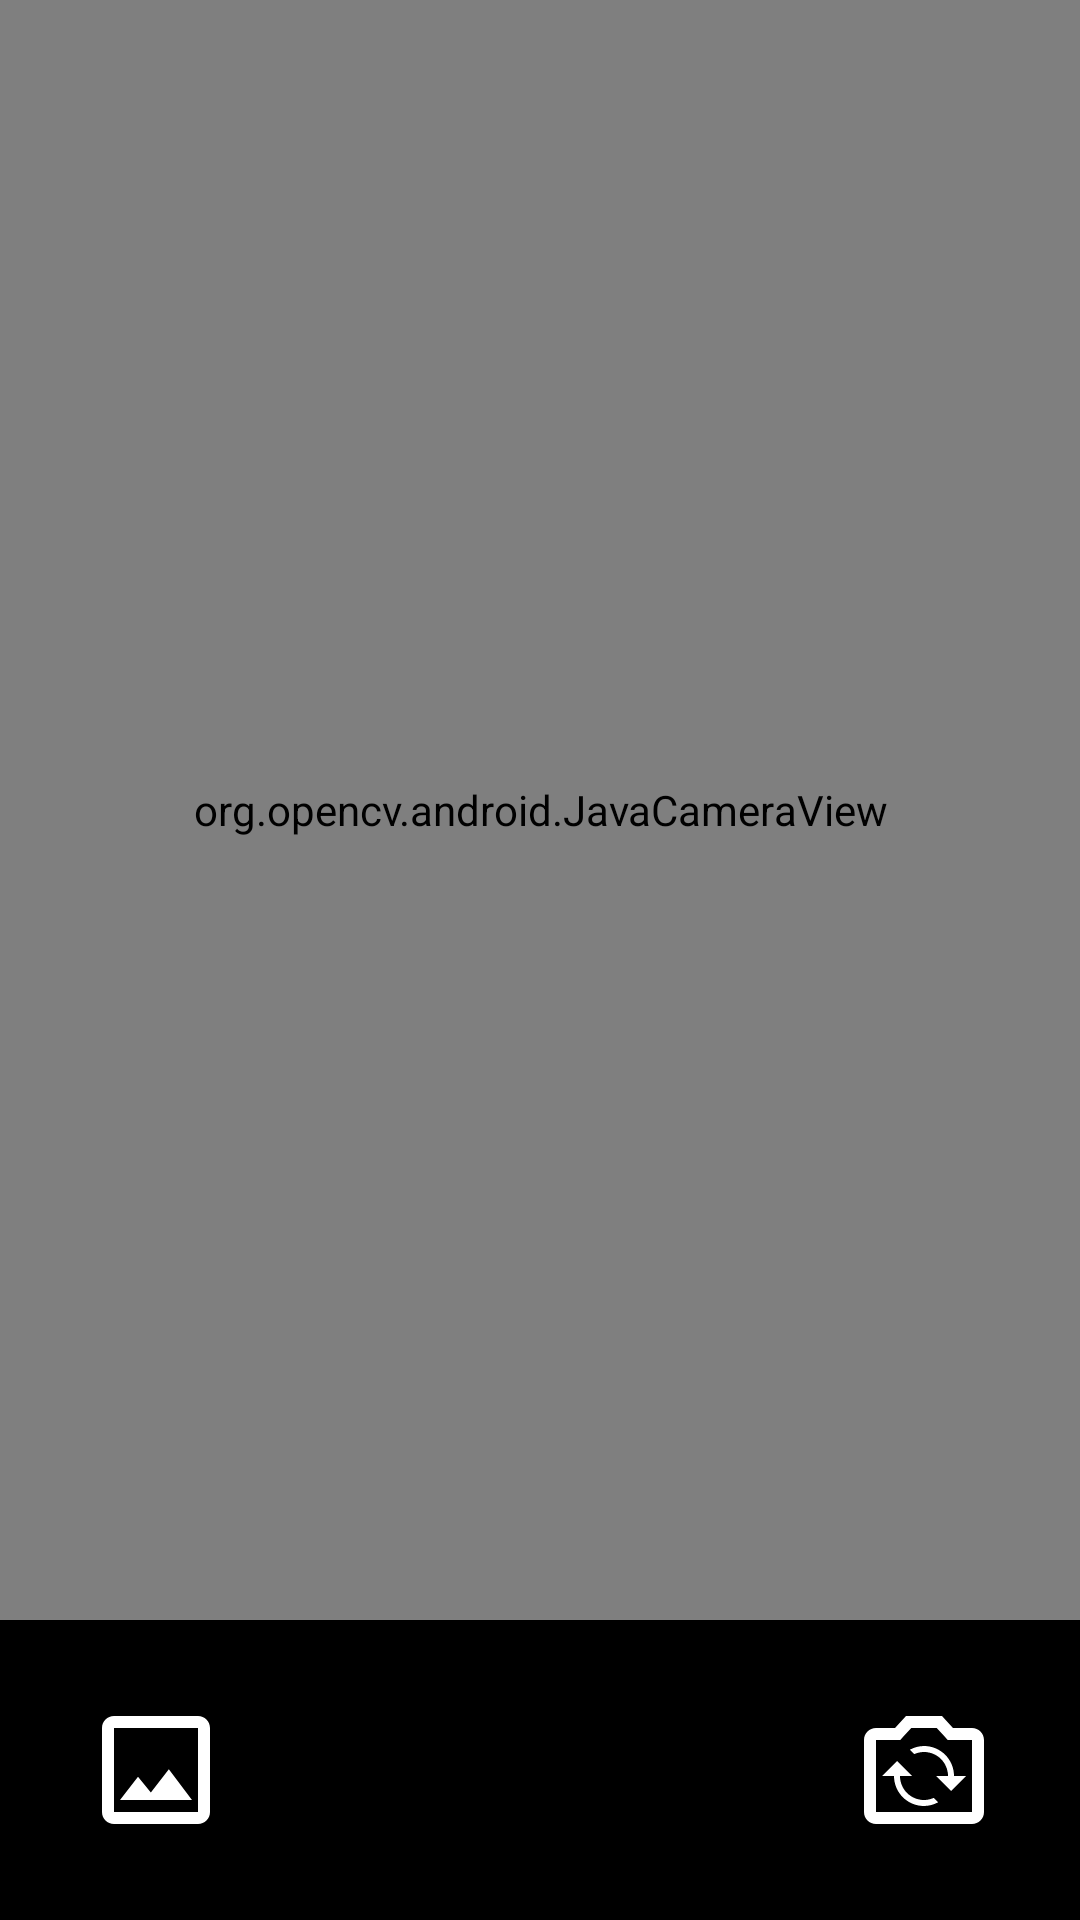

Write the Android layout XML for this screen, with the resource values it uses.
<!-- AndroidManifest.xml: application theme Theme.Open_cv_assignment -->
<!-- res/layout/activity_camera.xml -->
<?xml version="1.0" encoding="utf-8"?>
<androidx.constraintlayout.widget.ConstraintLayout xmlns:android="http://schemas.android.com/apk/res/android"
    xmlns:app="http://schemas.android.com/apk/res-auto"
    xmlns:tools="http://schemas.android.com/tools"
    android:layout_width="match_parent"
    android:layout_height="match_parent"
    tools:context=".camera.CameraActivity">

    <org.opencv.android.JavaCameraView
        android:id="@+id/cameraView"
        android:layout_width="match_parent"
        android:layout_height="0dp"
        app:layout_constraintBottom_toTopOf="@+id/linearLayout"
        app:layout_constraintEnd_toEndOf="parent"
        app:layout_constraintStart_toStartOf="parent"
        app:layout_constraintTop_toTopOf="parent" />

    <LinearLayout
        android:id="@+id/linearLayout"
        android:layout_width="match_parent"
        android:layout_height="100dp"
        android:orientation="horizontal"
        android:background="@color/black"
        app:layout_constraintBottom_toBottomOf="parent"
        app:layout_constraintEnd_toEndOf="parent"
        app:layout_constraintStart_toStartOf="parent">

        <ImageView
            android:layout_width="48dp"
            android:layout_height="48dp"
            android:layout_weight="1"
            android:id="@+id/galleryClick"
            android:src="@drawable/gallery"
            android:layout_gravity="center" />
        <ImageView
            android:layout_width="96dp"
            android:layout_height="96dp"
            android:layout_weight="1"
            android:id="@+id/cameraClick"
            android:src="@drawable/camera_click"
            android:layout_gravity="center" />

        <ImageView
            android:layout_width="48dp"
            android:layout_height="48dp"
            android:layout_weight="1"
            android:id="@+id/cameraFlip"
            android:src="@drawable/flip_camera"
            android:layout_gravity="center" />



    </LinearLayout>

</androidx.constraintlayout.widget.ConstraintLayout>
<!-- resources referenced by this layout -->
<resources>
  <!-- drawable flip_camera (drawable) -->
  <vector android:height="48dp" android:tint="#FFFFFF"
      android:viewportHeight="24" android:viewportWidth="24"
      android:width="48dp" xmlns:android="http://schemas.android.com/apk/res/android">
      <path android:fillColor="@android:color/white" android:pathData="M20,5h-3.17L15,3H9L7.17,5H4C2.9,5 2,5.9 2,7v12c0,1.1 0.9,2 2,2h16c1.1,0 2,-0.9 2,-2V7C22,5.9 21.1,5 20,5zM20,19H4V7h3.17h0.88l0.59,-0.65L9.88,5h4.24l1.24,1.35L15.95,7h0.88H20V19z"/>
      <path android:fillColor="@android:color/white" android:pathData="M12,17c-2.21,0 -4,-1.79 -4,-4h2l-2.5,-2.5L5,13h2c0,2.76 2.24,5 5,5c0.86,0 1.65,-0.24 2.36,-0.62l-0.74,-0.74C13.13,16.87 12.58,17 12,17z"/>
      <path android:fillColor="@android:color/white" android:pathData="M12,8c-0.86,0 -1.65,0.24 -2.36,0.62l0.74,0.73C10.87,9.13 11.42,9 12,9c2.21,0 4,1.79 4,4h-2l2.5,2.5L19,13h-2C17,10.24 14.76,8 12,8z"/>
  </vector>
  <!-- drawable gallery (drawable) -->
  <vector android:height="48dp" android:tint="#FFFFFF"
      android:viewportHeight="24" android:viewportWidth="24"
      android:width="48dp" xmlns:android="http://schemas.android.com/apk/res/android">
      <path android:fillColor="@android:color/white" android:pathData="M19,5v14L5,19L5,5h14m0,-2L5,3c-1.1,0 -2,0.9 -2,2v14c0,1.1 0.9,2 2,2h14c1.1,0 2,-0.9 2,-2L21,5c0,-1.1 -0.9,-2 -2,-2zM14.14,11.86l-3,3.87L9,13.14 6,17h12l-3.86,-5.14z"/>
  </vector>
  <style name="Theme.Open_cv_assignment" parent="Theme.MaterialComponents.DayNight.DarkActionBar">
          
          <item name="colorPrimary">@color/purple_500</item>
          <item name="colorPrimaryVariant">@color/purple_700</item>
          <item name="colorOnPrimary">@color/white</item>
          
          <item name="colorSecondary">@color/teal_200</item>
          <item name="colorSecondaryVariant">@color/teal_700</item>
          <item name="colorOnSecondary">@color/black</item>
          
          <item name="android:statusBarColor" tools:targetApi="l">?attr/colorPrimaryVariant</item>
          
      </style>
  <!-- not gathered from this repository: default colours our renderer supplied (Android Studio template values) -->
  <color name="purple_500">#FF6200EE</color>
  <color name="purple_700">#FF3700B3</color>
  <color name="teal_200">#FF03DAC5</color>
  <color name="teal_700">#FF018786</color>
  <color name="black">#FF000000</color>
  <color name="white">#FFFFFFFF</color>
</resources>
